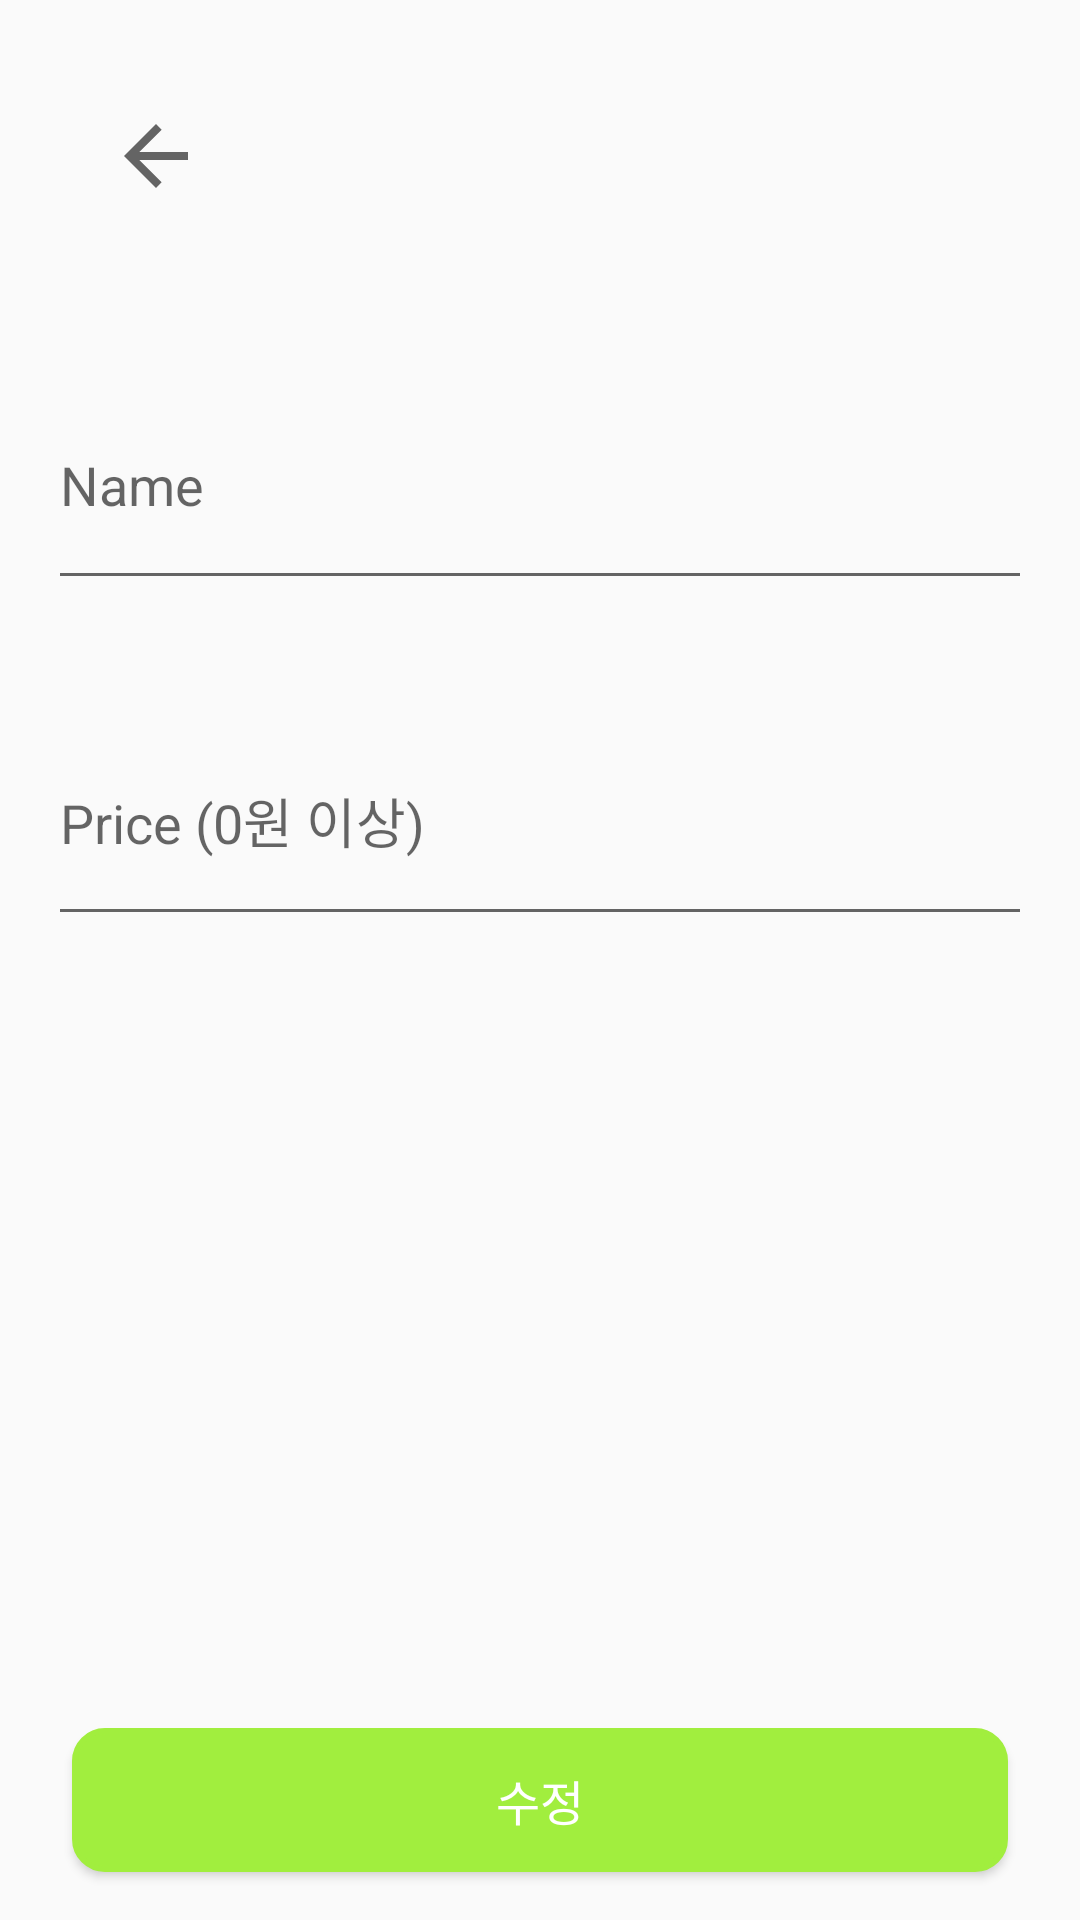

Here is an Android app screen rendered from its layout file. Give the layout XML and the strings, colors and styles it references.
<!-- AndroidManifest.xml: application theme Theme.Design.Light.NoActionBar -->
<!-- res/layout/activity_edit.xml -->
<?xml version="1.0" encoding="utf-8"?>
<layout xmlns:android="http://schemas.android.com/apk/res/android"
    xmlns:app="http://schemas.android.com/apk/res-auto"
    xmlns:tools="http://schemas.android.com/tools">

    <data>

        <variable
            name="viewModel"
            type="kr.hs.dgsw.storeproject.viewModel.EditViewModel" />

        <variable
            name="activity"
            type="kr.hs.dgsw.storeproject.ui.activity.EditActivity" />
    </data>

    <androidx.constraintlayout.widget.ConstraintLayout
        android:layout_width="match_parent"
        android:layout_height="match_parent"
        tools:context=".ui.activity.EditActivity">

        <ImageButton
            android:id="@+id/edit_backBtn"
            android:layout_width="wrap_content"
            android:layout_height="wrap_content"
            android:layout_marginStart="16dp"
            android:layout_marginTop="16dp"
            android:background="@android:color/transparent"
            android:onClick="@{() -> activity.finish()}"
            android:padding="20dp"
            app:layout_constraintStart_toStartOf="parent"
            app:layout_constraintTop_toTopOf="parent"
            app:srcCompat="@drawable/ic_backarrow" />

        <EditText
            android:id="@+id/edit_etName"
            android:layout_width="0dp"
            android:layout_height="80dp"
            android:layout_marginStart="16dp"
            android:layout_marginTop="32dp"
            android:layout_marginEnd="16dp"
            android:hint="Name"
            android:inputType="text"
            app:layout_constraintEnd_toEndOf="parent"
            app:layout_constraintStart_toStartOf="parent"
            app:layout_constraintTop_toBottomOf="@+id/edit_backBtn" />

        <EditText
            android:id="@+id/edit_etPrice"
            android:layout_width="0dp"
            android:layout_height="80dp"
            android:layout_marginStart="16dp"
            android:layout_marginTop="32dp"
            android:layout_marginEnd="16dp"
            android:hint="Price (0원 이상)"
            android:inputType="number"
            app:layout_constraintEnd_toEndOf="parent"
            app:layout_constraintStart_toStartOf="parent"
            app:layout_constraintTop_toBottomOf="@+id/edit_etName" />

        <androidx.appcompat.widget.AppCompatButton
            android:id="@+id/edit_editBtn"
            android:layout_width="0dp"
            android:layout_height="wrap_content"
            android:layout_marginStart="24dp"
            android:layout_marginEnd="24dp"
            android:layout_marginBottom="16dp"
            android:background="@drawable/background_form_btn"
            android:text="수정"
            android:onClick="@{() -> activity.onClickEditBtn()}"
            android:textColor="@color/white"
            android:textSize="16sp"
            app:layout_constraintBottom_toBottomOf="parent"
            app:layout_constraintEnd_toEndOf="parent"
            app:layout_constraintStart_toStartOf="parent" />
    </androidx.constraintlayout.widget.ConstraintLayout>
</layout>
<!-- resources referenced by this layout -->
<resources>
  <color name="white">#FFFFFFFF</color>
  <!-- drawable background_form_btn (drawable) -->
  <shape xmlns:android="http://schemas.android.com/apk/res/android"
      android:shape="rectangle">
      <corners
          android:bottomLeftRadius="10dp"
          android:bottomRightRadius="10dp"
          android:topLeftRadius="10dp"
          android:topRightRadius="10dp" />
      <stroke
          android:width="2dp"
          android:color="@color/signUp_btn" />
  
      <solid android:color="@color/signUp_btn" />
  </shape>
  <!-- drawable ic_backarrow (drawable) -->
  <vector android:autoMirrored="true"
      android:height="32dp"
      android:tint="?attr/colorControlNormal"
      android:viewportHeight="24"
      android:viewportWidth="24"
      android:width="32dp"
      xmlns:android="http://schemas.android.com/apk/res/android">
      <path
          android:fillColor="@android:color/white"
          android:pathData="M20,11H7.83l5.59,-5.59L12,4l-8,8 8,8 1.41,-1.41L7.83,13H20v-2z" />
  </vector>
  <color name="signUp_btn">#A1EE3E</color>
</resources>
